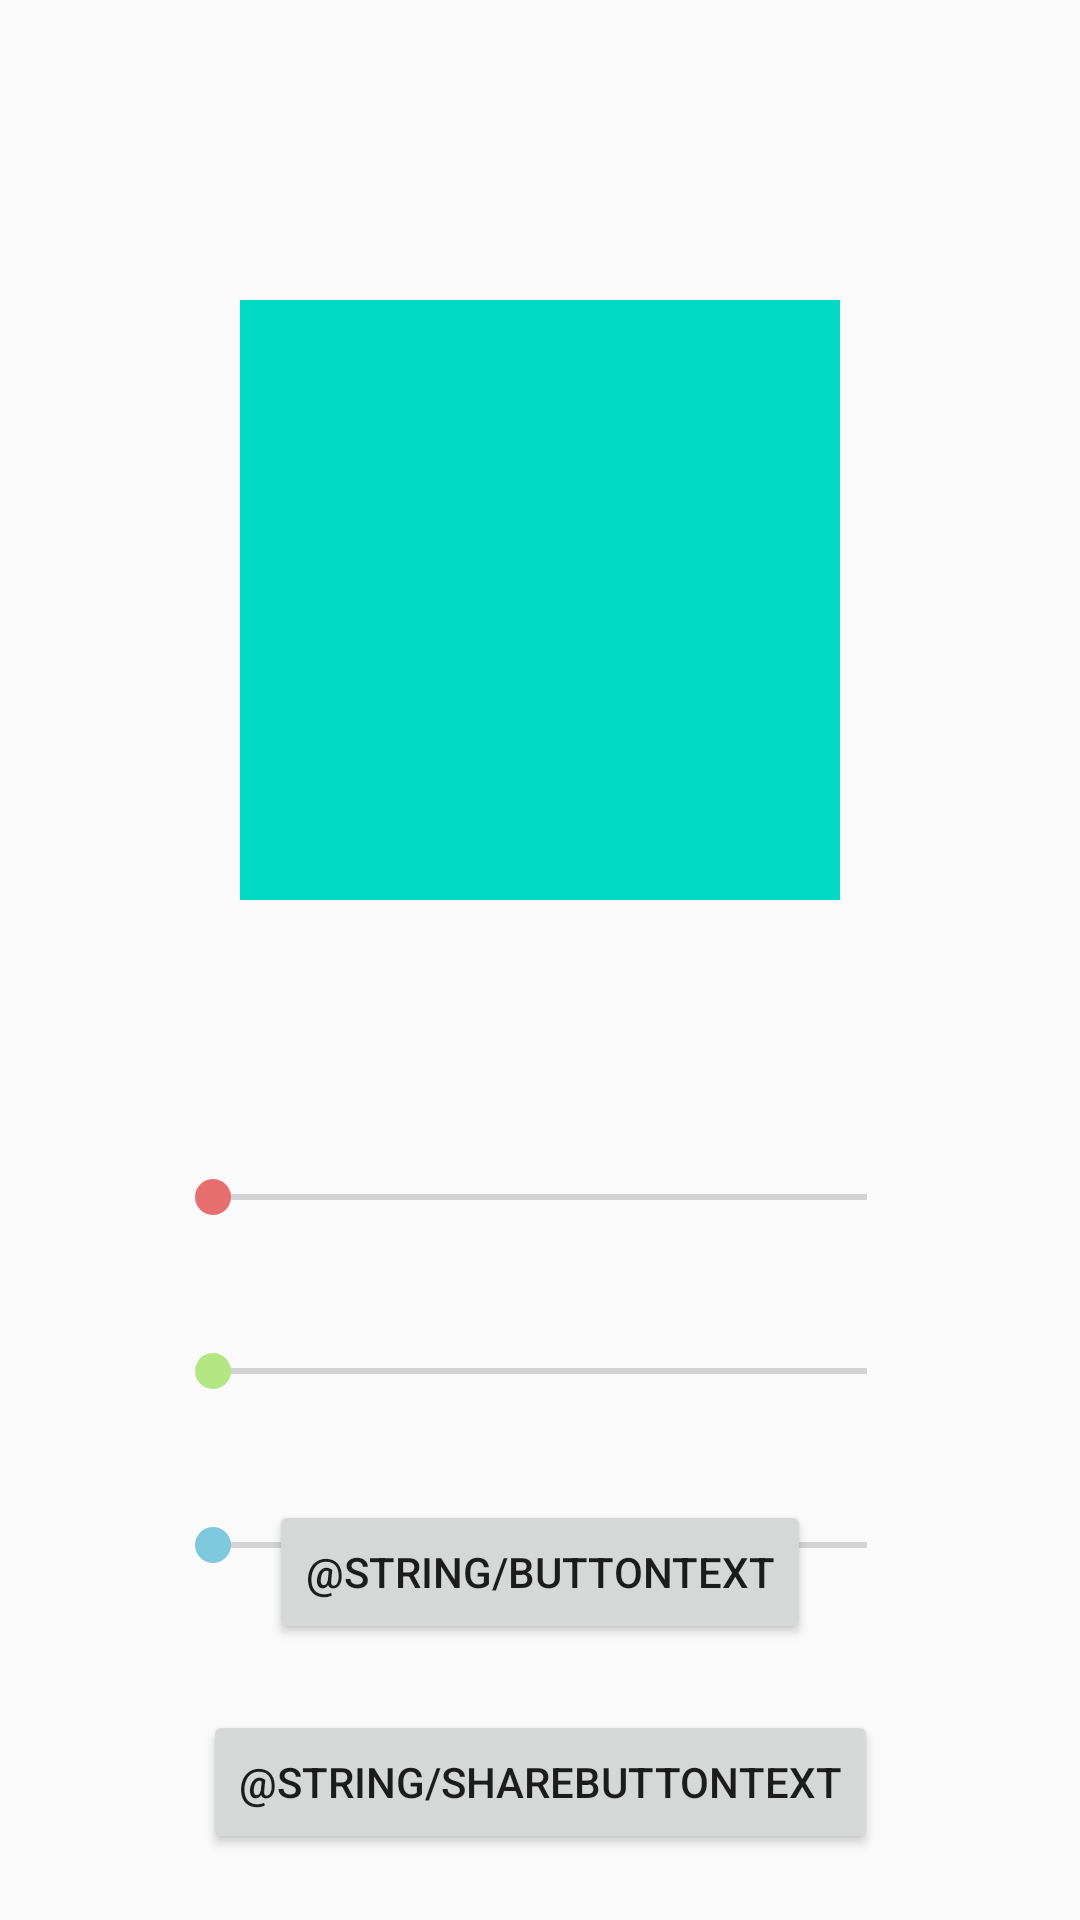

Produce the Android XML layout that renders to this screen, including the resource entries it uses.
<!-- AndroidManifest.xml: application theme AppTheme -->
<!-- res/layout/activity_main.xml -->
<?xml version="1.0" encoding="utf-8"?>

<androidx.constraintlayout.widget.ConstraintLayout xmlns:android="http://schemas.android.com/apk/res/android"
    xmlns:app="http://schemas.android.com/apk/res-auto"
    xmlns:tools="http://schemas.android.com/tools"
    android:layout_width="match_parent"
    android:layout_height="match_parent"
    tools:context=".MainActivity">

    <View
        android:id="@+id/color_square"
        android:layout_width="200dp"
        android:layout_height="200dp"
        android:layout_marginTop="100dp"
        android:background="@color/colorAccent"
        app:layout_constraintEnd_toEndOf="parent"
        app:layout_constraintStart_toStartOf="parent"
        app:layout_constraintTop_toTopOf="parent" />

    <SeekBar
        android:id="@+id/seekBarRed"
        android:layout_width="250dp"
        android:layout_height="wrap_content"
        android:layout_marginTop="90dp"
        android:theme="@style/SeekBarRedColor"
        app:layout_constraintEnd_toEndOf="parent"
        app:layout_constraintStart_toStartOf="parent"
        app:layout_constraintTop_toBottomOf="@+id/color_square" />

    <SeekBar
        android:id="@+id/seekBarGreen"
        android:layout_width="250dp"
        android:layout_height="wrap_content"
        android:layout_marginTop="40dp"
        android:theme="@style/SeekBarGreenColor"
        app:layout_constraintEnd_toEndOf="parent"
        app:layout_constraintStart_toStartOf="parent"
        app:layout_constraintTop_toBottomOf="@+id/seekBarRed" />

    <SeekBar
        android:id="@+id/seekBarBlue"
        android:layout_width="250dp"
        android:layout_height="wrap_content"
        android:layout_marginTop="40dp"
        android:theme="@style/SeekBarBlueColor"
        app:layout_constraintEnd_toEndOf="parent"
        app:layout_constraintStart_toStartOf="parent"
        app:layout_constraintTop_toBottomOf="@+id/seekBarGreen" />

    <TextView
        android:id="@+id/textViewRed"
        android:layout_width="wrap_content"
        android:layout_height="wrap_content"
        android:layout_marginTop="90dp"
        app:layout_constraintEnd_toStartOf="@+id/seekBarRed"
        app:layout_constraintHorizontal_bias="0.47"
        app:layout_constraintStart_toStartOf="parent"
        app:layout_constraintTop_toBottomOf="@+id/color_square" />

    <TextView
        android:id="@+id/textViewGreen"
        android:layout_width="wrap_content"
        android:layout_height="wrap_content"
        app:layout_constraintEnd_toStartOf="@+id/seekBarGreen"
        app:layout_constraintStart_toStartOf="parent"
        app:layout_constraintTop_toTopOf="@+id/seekBarGreen" />

    <TextView
        android:id="@+id/textViewBlue"
        android:layout_width="wrap_content"
        android:layout_height="wrap_content"
        app:layout_constraintEnd_toStartOf="@+id/seekBarBlue"
        app:layout_constraintStart_toStartOf="parent"
        app:layout_constraintTop_toTopOf="@+id/seekBarBlue" />

    <TextView
        android:id="@+id/textViewHexColor"
        android:layout_width="167dp"
        android:layout_height="13dp"
        android:layout_marginTop="24dp"
        android:visibility="invisible"
        app:layout_constraintEnd_toEndOf="@+id/color_square"
        app:layout_constraintStart_toStartOf="@+id/color_square"
        app:layout_constraintTop_toBottomOf="@+id/color_square" />

    <Button
        android:id="@+id/switchButton"
        android:layout_width="wrap_content"
        android:layout_height="wrap_content"
        android:text="@string/buttonText"
        app:layout_constraintBottom_toBottomOf="parent"
        app:layout_constraintEnd_toEndOf="parent"
        app:layout_constraintStart_toStartOf="parent"
        app:layout_constraintTop_toBottomOf="@+id/seekBarRed" />

    <Button
        android:id="@+id/locationButton"
        android:layout_width="wrap_content"
        android:layout_height="wrap_content"
        android:visibility="invisible"
        tools:ignore="MissingConstraints" />

    <Button
        android:id="@+id/shareButton"
        android:layout_width="wrap_content"
        android:layout_height="wrap_content"
        app:layout_constraintBottom_toBottomOf="parent"
        app:layout_constraintEnd_toEndOf="@+id/switchButton"
        app:layout_constraintStart_toStartOf="@+id/switchButton"
        app:layout_constraintTop_toBottomOf="@+id/switchButton"
        android:text="@string/shareButtonText"/>




</androidx.constraintlayout.widget.ConstraintLayout>
<!-- resources referenced by this layout -->
<resources>
  <style name="SeekBarBlueColor" parent="Widget.AppCompat.SeekBar">
          <item name="colorAccent">#7FC9DF</item>
      </style>
  <style name="SeekBarGreenColor" parent="Widget.AppCompat.SeekBar">
          <item name="colorAccent">#B4E682</item>
      </style>
  <style name="SeekBarRedColor" parent="Widget.AppCompat.SeekBar">
          <item name="colorAccent">#E66E6E</item>
      </style>
  <style name="AppTheme" parent="Theme.AppCompat.Light.DarkActionBar">
          
          <item name="colorPrimary">@color/colorPrimary</item>
          <item name="colorPrimaryDark">@color/colorPrimaryDark</item>
          <item name="colorAccent">@color/colorAccent</item>
      </style>
  <!-- not gathered from this repository: default colours our renderer supplied (Android Studio template values) -->
  <color name="colorPrimary">#FF6200EE</color>
  <color name="colorPrimaryDark">#FF3700B3</color>
  <color name="colorAccent">#FF03DAC5</color>
</resources>
